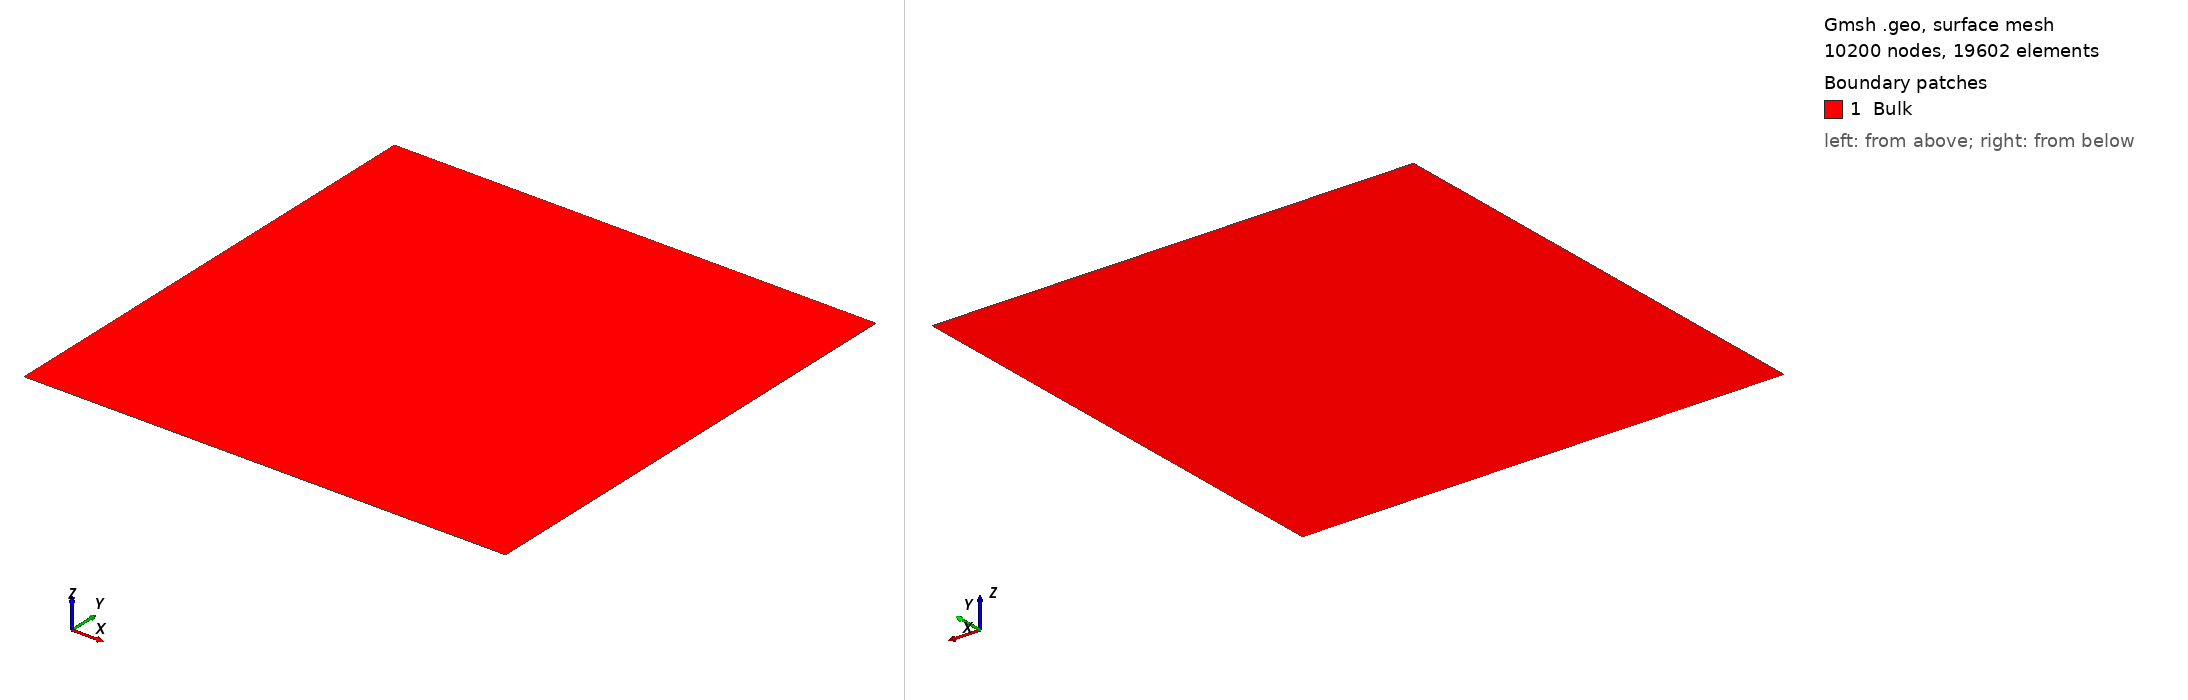

Gmsh geometry script, surface-meshed: 10200 nodes, 19602 surface elements. Boundary patches (legend numbers): 1 Bulk. Left view from above one corner, right view from below the opposite corner. Legend entries are the model's physical surfaces. The drawing asked Gmsh for element sizes between 1% and 20% of the model's largest extent; the script's own settings can give other sizes.

=== 3_diode2d_1surface_only.geo (drawn) ===
////  Gmsh project created on Sun Mar 23 20:06:07 2025
SetFactory("OpenCASCADE");

cd = 1e-6;

//// Text here
Point(1) = {0, 0, 0};
Point(2) = {0.5e-5, 0, 0};
Point(3) = {1.0e-5, 0, 0};
Point(4) = {1.0e-5, 0.2e-5, 0};
Point(5) = {1.0e-5, 1.0e-5, 0};
Point(6) = {0.5e-5, 1.0e-5, 0};
Point(7) = {0, 1.0e-5, 0};
Point(8) = {0, 0.8e-5, 0};


Line(1) = {1, 3};
// Line(2) = {2, 3};
Line(3) = {3, 5};
Line(4) = {3, 4};
// Line(5) = {5, 6};
Line(6) = {5, 7};
Line(7) = {7, 1};
Line(8) = {7, 8};
// Line(9) = {2, 6};
// Line(10) = {6, 2};

//// Bulk area
Curve Loop(4) = {1, 3, 6, 7};
Plane Surface(1) = {4};
Physical Surface("Bulk") = {1};

//// Metal contacts area
Physical Curve("Base", 13) = {7};
Physical Curve("Emitter", 14) = {3};


////  Transfinite Mesh
Transfinite Curve {7, 8, 1, 2, 3, 4, 5, 6} = 100;
Transfinite Surface{1};
// Mesh.Smoothing = 100;


//// PN junction mesh
// Field[1] = Distance;
// Field[1].CurvesList = {3,7,9};
// Field[1].Sampling = 500;

// Field[2] = Threshold;
// Field[2].InField = 1;
// Field[2].SizeMin = cd / 50;
// Field[2].SizeMax = cd / 1;
// Field[2].DistMin = cd * 0.1;
// Field[2].DistMax = 500 * cd;

// Field[3] = Distance;
// Field[3].CurvesList = {3,7};
// Field[3].Sampling = 100;

// Field[4] = Threshold;
// Field[4].InField = 1;
// Field[4].SizeMin = cd / 30;
// Field[4].SizeMax = cd / 2;
// Field[4].DistMin = cd * 0.15;
// Field[4].DistMax = cd * 5;

////  Use minimum of all the fields as the background field
// Field[7] = Min;
// Field[7].FieldsList = {4};
// Background Field = 7;


////  File version save
Mesh.MshFileVersion = 2.1;
